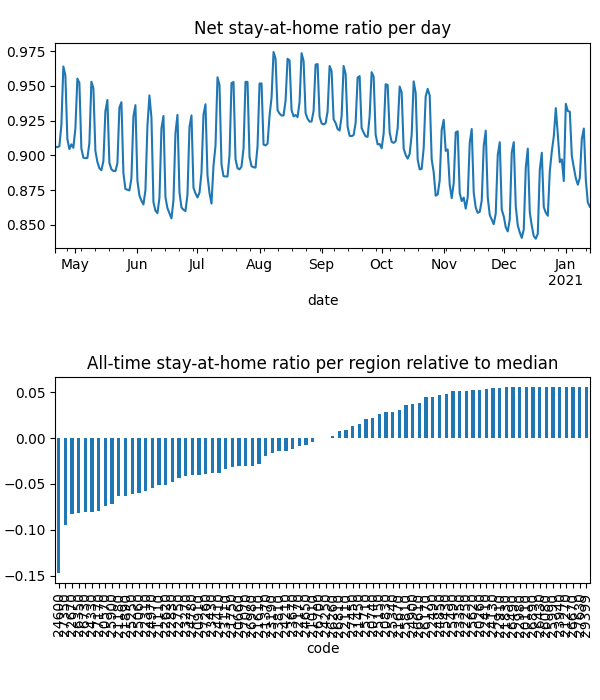

The file beside this chart, header and first rows:
date, code, km, stay, weight, visit
2020-04-21, 20110, , 1.0, 5.500773628165132e-06, 0.0
2020-04-21, 20260, , 1.0, 5.7962864855518656e-06, 0.0
2020-04-21, 20570, 5.117, 0.877, 7.424242515622935e-05, 0.0004959
2020-04-21, 20660, 7.016, 0.9166, 6.1008447898087864e-05, 0.01662
2020-04-21, 20740, 3.821, 0.9684, 1.8919748963667716e-05, 0.0
2020-04-21, 20830, 4.958, 0.9714, 2.8226364400134928e-05, 0.0002999
2020-04-21, 20910, 7.331, 0.9163, 4.379196928862495e-05, 0.01525
2020-04-21, 21010, 5.474, 0.9226, 6.161343646373456e-06, 0.0
2020-04-21, 21110, 6.232, 0.9092, 8.712756143179055e-05, 0.02821
2020-04-21, 21180, 8.293, 0.8754, 0.0001562, 0.05193
2020-04-21, 21270, , 1.0, 2.637522032583658e-06, 0.0
2020-04-21, 21370, 4.214, 0.9314, 1.8835249990794164e-05, 3.184247945181067e-05
2020-04-21, 21450, 10.76, 0.9579, 7.455793676054154e-05, 0.008501
2020-04-21, 21610, 8.874, 0.9155, 0.0002436, 0.05014
2020-04-21, 21670, 3.901, 0.969, 6.571336020893229e-06, 0.0
2020-04-21, 21750, 3.833, 0.9031, 9.914040877391783e-06, 0.0
2020-04-21, 21830, 3.838, 0.9917, 5.390646610333845e-06, 0.0
2020-04-21, 21890, 6.549, 0.8906, 9.171050913711508e-05, 0.03429
2020-04-21, 22110, 5.4, 0.947, 2.4212602411759936e-05, 0.0
2020-04-21, 22170, 7.612, 0.9296, 9.370769917586764e-05, 0.01236
2020-04-21, 22250, , 1.0, 4.260716085566072e-06, 0.0
2020-04-21, 22310, 6.628, 0.9012, 8.660386942087801e-05, 0.0327
2020-04-21, 22410, 5.42, 0.9908, 7.857257640973336e-06, 0.0
2020-04-21, 22490, 5.442, 0.9913, 9.748832498815573e-06, 0.0006497
2020-04-21, 22620, 5.057, 0.9038, 7.66184398444639e-05, 0.0
2020-04-21, 22670, 8.595, 0.8463, 0.000147, 0.06323
2020-04-21, 22750, 6.239, 0.9106, 0.0001577, 0.0001928
2020-04-21, 22830, 5.162, 0.8947, 4.533286956013278e-05, 4.653900842956944e-05
2020-04-21, 22910, , 1.0, 5.755342684637257e-06, 0.0
2020-04-21, 22980, , 1.0, 1.9669069941547855e-06, 0.0
2020-04-21, 23110, 9.095, 0.8836, 4.741784048683829e-05, 0.01862
2020-04-21, 23190, 3.989, 0.928, 1.1856750421706352e-05, 0.0
2020-04-21, 23270, 8.13, 0.8923, 0.000176, 0.04024
2020-04-21, 23350, 3.953, 0.993, 7.662522667246786e-06, 0.0
2020-04-21, 23430, 7.704, 0.8986, 8.896837605133324e-05, 0.02956
2020-04-21, 23670, 6.453, 0.928, 9.012630365636127e-05, 0.02013
2020-04-21, 23810, 7.437, 0.9254, 5.260870811971734e-05, 0.0003756
2020-04-21, 23940, , 1.0, 1.8217222951134833e-06, 0.0
2020-04-21, 24130, 3.989, 0.9954, 2.0595116714116035e-05, 0.0002293
2020-04-21, 24210, 6.854, 0.936, 6.391534173382189e-05, 0.01363
2020-04-21, 24250, 3.9, 0.9228, 3.4492334163412827e-06, 0.0
2020-04-21, 24330, 7.698, 0.8646, 5.9137338842481566e-05, 0.03085
2020-04-21, 24410, 6.193, 0.9054, 6.218968037984827e-05, 0.01814
2020-04-21, 24600, 12.88, 0.8112, 0.0001858, 0.1406
2020-04-21, 24650, 10.65, 0.9331, 0.0001179, 0.02327
2020-04-21, 24780, 4.931, 0.9085, 4.377598835755846e-05, 0.0
2020-04-21, 24850, 7.558, 0.9831, 2.7792863851914522e-05, 0.0
2020-04-21, 24900, 3.955, 0.9783, 1.3163253349094181e-05, 0.0001607
2020-04-21, 24970, 8.891, 0.8918, 0.0001101, 0.03816
2020-04-21, 25060, 6.425, 0.8994, 7.527223883319336e-05, 0.027
2020-04-21, 25150, 10.4, 0.9737, 1.8402655780876766e-05, 0.0009321
2020-04-21, 25250, 6.564, 0.893, 0.0001031, 0.03984
2020-04-21, 25340, 6.676, 0.9708, 8.264943083688173e-05, 0.002452
2020-04-21, 25430, 3.9, 0.9888, 6.799933155772702e-06, 0.0
2020-04-21, 25490, 5.424, 0.9959, 3.858583205373628e-06, 0.0003377
2020-04-21, 25620, , 1.0, 5.017007335579286e-06, 0.0
2020-04-21, 25710, 8.17, 0.9678, 3.8461598573761523e-05, 0.00598
2020-04-21, 25810, 4.393, 0.9794, 6.046636821960077e-06, 0.0
2020-04-21, 25900, 7.655, 0.8896, 8.048956260843741e-05, 0.03688
2020-04-21, 25990, , 1.0, 1.5731976829070193e-06, 0.0
... 21,380 more rows
